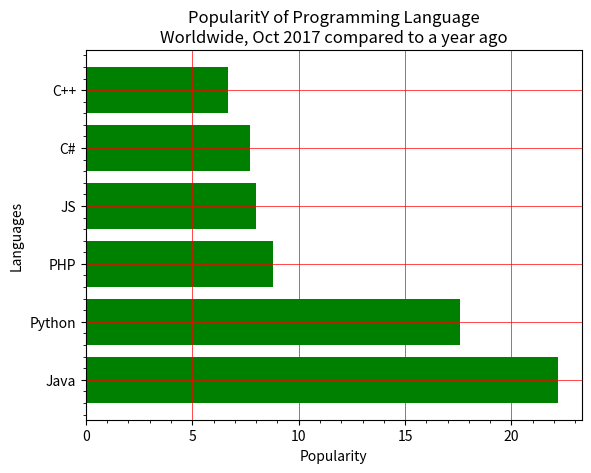

This chart was generated by the following Python code:
import matplotlib.pyplot as plt
x = ['Java', 'Python', 'PHP', 'JS', 'C#', 'C++']
popularity = [22.2, 17.6, 8.8, 8, 7.7, 6.7]
x_pos = [i for i, _ in enumerate(x)]
plt.barh(x_pos, popularity, color='green')
plt.xlabel("Popularity")
plt.ylabel("Languages")
plt.title("PopularitY of Programming Language\n" + "Worldwide, Oct 2017 compared to a year ago")
plt.yticks(x_pos, x)

plt.minorticks_on()
plt.grid(which='major', linestyle='-', linewidth='0.5', color='red')

plt.grid(which='minor', linestyle='', linewidth='0.5', color='black')
plt.show()